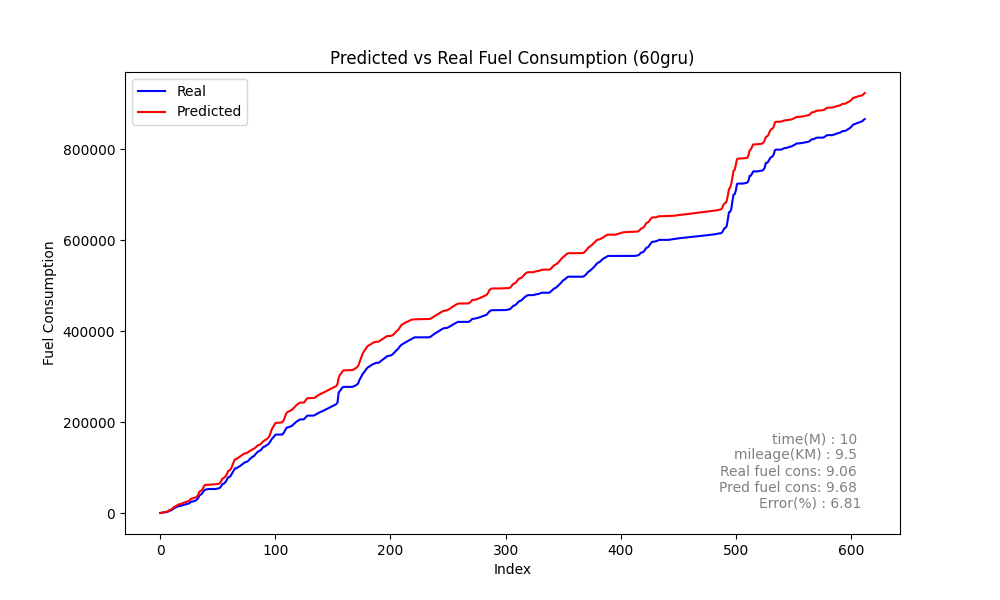

Source data for this figure (header and first rows):
Speed, Actual, Predicted_sum, Predicted, rate, MAE, MSE, MAPE
0, 306.2, 409.1, 409.1, 306.2, 365.4, 510517, 44.85
0, 612.4, 848.5, 439.3, 306.2, 365.4, 510517, 44.85
0, 1020, 1290, 441.3, 408, 365.4, 510517, 44.85
0, 1383, 1732, 441.7, 363, 365.4, 510517, 44.85
0, 1809, 2245, 513.9, 425.8, 365.4, 510517, 44.85
1, 2417, 2986, 740.8, 607.6, 365.4, 510517, 44.85
4, 2675, 3672, 686.3, 258.5, 365.4, 510517, 44.85
6, 3482, 4822, 1149, 806.9, 365.4, 510517, 44.85
9, 5298, 6768, 1947, 1816, 365.4, 510517, 44.85
16, 5664, 7512, 743.8, 366, 365.4, 510517, 44.85
17, 6757, 8965, 1453, 1093, 365.4, 510517, 44.85
20, 8776, 11106, 2141, 2019, 365.4, 510517, 44.85
25, 10798, 13516, 2410, 2022, 365.4, 510517, 44.85
30, 11863, 14829, 1313, 1064, 365.4, 510517, 44.85
32, 13118, 15997, 1168, 1255, 365.4, 510517, 44.85
33, 14625, 17905, 1909, 1506, 365.4, 510517, 44.85
36, 15378, 19063, 1157, 753.7, 365.4, 510517, 44.85
37, 15580, 19525, 462.4, 201.5, 365.4, 510517, 44.85
35, 16082, 20418, 892.7, 502.8, 365.4, 510517, 44.85
35, 17047, 21583, 1165, 964.6, 365.4, 510517, 44.85
36, 17737, 22494, 910.6, 689.8, 365.4, 510517, 44.85
36, 18460, 23318, 824.7, 723.3, 365.4, 510517, 44.85
36, 18992, 24049, 731, 531.4, 365.4, 510517, 44.85
35, 19755, 25155, 1106, 763.6, 365.4, 510517, 44.85
36, 20581, 26025, 869.9, 826.1, 365.4, 510517, 44.85
36, 21275, 27125, 1100, 693.4, 365.4, 510517, 44.85
36, 23119, 29466, 2341, 1844, 365.4, 510517, 44.85
39, 25216, 31991, 2525, 2096, 365.4, 510517, 44.85
42, 25446, 32347, 356.9, 230.6, 365.4, 510517, 44.85
40, 26144, 33053, 705.3, 698, 365.4, 510517, 44.85
40, 26950, 33674, 621.1, 805.2, 365.4, 510517, 44.85
39, 28148, 34707, 1033, 1199, 365.4, 510517, 44.85
39, 30267, 36729, 2022, 2118, 365.4, 510517, 44.85
41, 33160, 40114, 3385, 2893, 365.4, 510517, 44.85
45, 39019, 47236, 7122, 5860, 365.4, 510517, 44.85
52, 40317, 48488, 1251, 1298, 365.4, 510517, 44.85
52, 42241, 50250, 1762, 1925, 365.4, 510517, 44.85
53, 45590, 53699, 3449, 3349, 365.4, 510517, 44.85
56, 49428, 58971, 5272, 3838, 365.4, 510517, 44.85
60, 51614, 62037, 3066, 2186, 365.4, 510517, 44.85
62, 51905, 62160, 123.4, 290.7, 365.4, 510517, 44.85
60, 52471, 62177, 16.75, 566.3, 365.4, 510517, 44.85
58, 53055, 62421, 244.4, 583.8, 365.4, 510517, 44.85
57, 53055, 62578, 156.6, 0.0, 365.4, 510517, 44.85
55, 53055, 62691, 113.5, 0.0, 365.4, 510517, 44.85
53, 53055, 62851, 159.7, 0.0, 365.4, 510517, 44.85
49, 53055, 63053, 202.4, 0.0, 365.4, 510517, 44.85
43, 53055, 63304, 250.2, 0.0, 365.4, 510517, 44.85
36, 53075, 63589, 285.4, 20.17, 365.4, 510517, 44.85
30, 53627, 63889, 300, 552.2, 365.4, 510517, 44.85
23, 54117, 64184, 295.3, 490.2, 365.4, 510517, 44.85
19, 54529, 64680, 496, 411.8, 365.4, 510517, 44.85
17, 56253, 66645, 1964, 1723, 365.4, 510517, 44.85
21, 59664, 70351, 3707, 3412, 365.4, 510517, 44.85
29, 63948, 75987, 5636, 4284, 365.4, 510517, 44.85
37, 64539, 77004, 1017, 591.2, 365.4, 510517, 44.85
37, 66361, 78818, 1814, 1822, 365.4, 510517, 44.85
39, 69262, 81886, 3067, 2900, 365.4, 510517, 44.85
43, 73823, 86295, 4410, 4561, 365.4, 510517, 44.85
48, 78825, 92479, 6184, 5003, 365.4, 510517, 44.85
... 553 more rows
